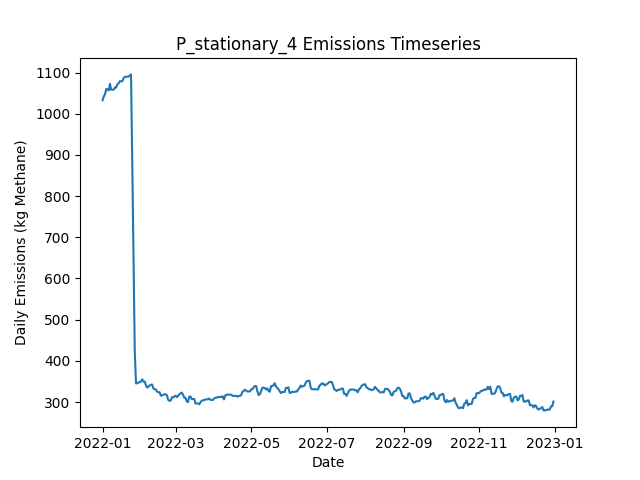

The data file committed next to this chart (first rows):
Date, Daily Emissions (Kg Methane), Daily Mitigable Emissions (Kg Methane), Daily Non-Mitigable Emissions (Kg Methan…, Daily Cost ($), Active Leaks, New Leaks, Leaks Repaired, Leaks Naturally Repaired, Leaks Tagged, Daily Repair Cost ($), Daily Natural Repair Cost ($), stationary_mdl_high Deployment Cost ($), stationary_mdl_high Sites flagged for Fo…, stationary_mdl_high Leaks tagged for rep…, stationary_mdl_high Sites Visited, stationary_mdl_high Travel Time (Minutes…, stationary_mdl_high Survey Time (Minutes…, OGI_FU_mdl_high Deployment Cost ($), OGI_FU_mdl_high Sites flagged for Follow…, OGI_FU_mdl_high Leaks tagged for repair, OGI_FU_mdl_high Sites Visited, OGI_FU_mdl_high Travel Time (Minutes), OGI_FU_mdl_high Survey Time (Minutes)
2022-01-01, 1033, 738.9, 293.8, 6030, 385, 387, 0, 1, 0.00000, 0.00000, 200, 6030, 0, , 10, 0, 0, 0.00000, , 0, 0, 0, 0
2022-01-02, 1042, 739.2, 302.7, 30, 387, 2, 0, 0, 0.00000, 0.00000, 0.00000, 30, 0, , 10, 0, 0, 0.00000, , 0, 0, 0, 0
2022-01-03, 1047, 744.3, 303.1, 30, 389, 4, 0, 1, 0.00000, 0.00000, 200, 30, 0, , 10, 0, 0, 0.00000, , 0, 0, 0, 0
2022-01-04, 1060, 748.6, 311.6, 30, 389, 2, 0, 1, 0.00000, 0.00000, 200, 30, 0, , 10, 0, 0, 0.00000, , 0, 0, 0, 0
2022-01-05, 1059, 747.7, 311.6, 30, 390, 2, 0, 1, 0.00000, 0.00000, 200, 30, 0, , 10, 0, 0, 0.00000, , 0, 0, 0, 0
2022-01-06, 1057, 745, 311.6, 30, 389, 0, 0, 1, 0.00000, 0.00000, 200, 30, 0, , 10, 0, 0, 0.00000, , 0, 0, 0, 0
2022-01-07, 1072, 751.9, 320.6, 30, 393, 4, 0, 0, 0.00000, 0.00000, 0.00000, 30, 0, , 10, 0, 0, 0.00000, , 0, 0, 0, 0
2022-01-08, 1058, 746.5, 311.6, 30, 390, 0, 0, 2, 0.00000, 0.00000, 400, 30, 0, , 10, 0, 0, 0.00000, , 0, 0, 0, 0
2022-01-09, 1058, 746.5, 311.6, 30, 390, 0, 0, 0, 0.00000, 0.00000, 0.00000, 30, 0, , 10, 0, 0, 0.00000, , 0, 0, 0, 0
2022-01-10, 1058, 746.5, 311.6, 1030, 390, 0, 0, 0, 84, 0.00000, 0.00000, 30, 10, , 10, 0, 0, 1000, , 84, 3, 120, 360
2022-01-11, 1064, 751.9, 311.6, 1030, 392, 2, 0, 0, 90, 0.00000, 0.00000, 30, 0, , 10, 0, 0, 1000, , 90, 3, 120, 360
2022-01-12, 1064, 751.9, 311.6, 1030, 392, 0, 0, 0, 91, 0.00000, 0.00000, 30, 0, , 10, 0, 0, 1000, , 91, 3, 120, 360
2022-01-13, 1072, 758.2, 313.6, 530, 395, 3, 0, 0, 28, 0.00000, 0.00000, 30, 0, , 10, 0, 0, 500, , 28, 1, 30, 120
2022-01-14, 1074, 758.2, 315.6, 30, 396, 1, 0, 0, 0.00000, 0.00000, 0.00000, 30, 0, , 10, 0, 0, 0.00000, , 0, 0, 0, 0
2022-01-15, 1079, 763.7, 315.1, 30, 398, 3, 0, 0, 0.00000, 0.00000, 0.00000, 30, 0, , 10, 0, 0, 0.00000, , 0, 0, 0, 0
2022-01-16, 1079, 763.7, 315.1, 30, 398, 0, 0, 0, 0.00000, 0.00000, 0.00000, 30, 0, , 10, 0, 0, 0.00000, , 0, 0, 0, 0
2022-01-17, 1079, 763.7, 315.1, 30, 398, 2, 0, 0, 0.00000, 0.00000, 0.00000, 30, 0, , 10, 0, 0, 0.00000, , 0, 0, 0, 0
2022-01-18, 1087, 772, 314.7, 30, 398, 1, 0, 0, 0.00000, 0.00000, 0.00000, 30, 0, , 10, 0, 0, 0.00000, , 0, 0, 0, 0
2022-01-19, 1090, 774.9, 314.7, 1030, 400, 2, 0, 0, 86, 0.00000, 0.00000, 30, 10, , 10, 0, 0, 1000, , 86, 3, 120, 360
2022-01-20, 1090, 774.9, 314.7, 1030, 400, 0, 0, 0, 92, 0.00000, 0.00000, 30, 0, , 10, 0, 0, 1000, , 92, 3, 120, 360
2022-01-21, 1090, 775.4, 314.7, 1030, 401, 1, 0, 0, 94, 0.00000, 0.00000, 30, 0, , 10, 0, 0, 1000, , 94, 3, 120, 360
2022-01-22, 1090, 775.4, 314.7, 530, 401, 0, 0, 0, 29, 0.00000, 0.00000, 30, 0, , 10, 0, 0, 500, , 29, 1, 30, 120
2022-01-23, 1093, 778.1, 314.7, 30, 402, 1, 0, 0, 0.00000, 0.00000, 0.00000, 30, 0, , 10, 0, 0, 0.00000, , 0, 0, 0, 0
2022-01-24, 1095, 780.7, 314.7, 30, 403, 1, 0, 0, 0.00000, 0.00000, 0.00000, 30, 0, , 10, 0, 0, 0.00000, , 0, 0, 0, 0
2022-01-25, 883.1, 568.7, 314.5, 15430, 325, 0, 77, 0, 0.00000, 15400, 0.00000, 30, 0, , 10, 0, 0, 0.00000, , 0, 0, 0, 0
2022-01-26, 654.1, 339.6, 314.5, 17030, 240, 0, 85, 0, 0.00000, 17000, 0.00000, 30, 0, , 10, 0, 0, 0.00000, , 0, 0, 0, 0
2022-01-27, 423.3, 108.6, 314.7, 17430, 155, 2, 87, 0, 0.00000, 17400, 0.00000, 30, 0, , 10, 0, 0, 0.00000, , 0, 0, 0, 0
2022-01-28, 345.1, 30.39, 314.7, 6830, 126, 0, 29, 0, 17, 5800, 0.00000, 30, 10, , 10, 0, 0, 1000, , 17, 3, 120, 360
2022-01-29, 345.5, 30.39, 315.1, 1030, 127, 1, 0, 0, 14, 0.00000, 0.00000, 30, 0, , 10, 0, 0, 1000, , 14, 3, 120, 360
2022-01-30, 347.7, 30.39, 317.3, 1030, 129, 2, 0, 0, 19, 0.00000, 0.00000, 30, 0, , 10, 0, 0, 1000, , 19, 3, 120, 360
2022-01-31, 347.7, 30.39, 317.3, 530, 129, 0, 0, 0, 6, 0.00000, 0.00000, 30, 0, , 10, 0, 0, 500, , 6, 1, 30, 120
2022-02-01, 350.1, 30.84, 319.3, 30, 131, 2, 0, 0, 0.00000, 0.00000, 0.00000, 30, 0, , 10, 0, 0, 0.00000, , 0, 0, 0, 0
2022-02-02, 355, 33.74, 321.3, 30, 134, 3, 0, 0, 0.00000, 0.00000, 0.00000, 30, 0, , 10, 0, 0, 0.00000, , 0, 0, 0, 0
2022-02-03, 349.7, 28.38, 321.3, 430, 132, 0, 2, 0, 0.00000, 400, 0.00000, 30, 0, , 10, 0, 0, 0.00000, , 0, 0, 0, 0
2022-02-04, 349.9, 28.15, 321.7, 230, 132, 1, 1, 0, 0.00000, 200, 0.00000, 30, 0, , 10, 0, 0, 0.00000, , 0, 0, 0, 0
2022-02-05, 340.7, 18.99, 321.7, 830, 128, 0, 4, 0, 0.00000, 800, 0.00000, 30, 0, , 10, 0, 0, 0.00000, , 0, 0, 0, 0
2022-02-06, 335.1, 13.41, 321.7, 1230, 128, 1, 1, 0, 15, 200, 0.00000, 30, 10, , 10, 0, 0, 1000, , 15, 3, 120, 360
2022-02-07, 337.3, 13.63, 323.7, 1030, 130, 2, 0, 0, 14, 0.00000, 0.00000, 30, 0, , 10, 0, 0, 1000, , 14, 3, 120, 360
2022-02-08, 340, 16.31, 323.7, 1030, 131, 1, 0, 0, 17, 0.00000, 0.00000, 30, 0, , 10, 0, 0, 1000, , 17, 3, 120, 360
2022-02-09, 342, 16.31, 325.7, 530, 132, 2, 0, 0, 6, 0.00000, 0.00000, 30, 0, , 10, 0, 0, 500, , 6, 1, 30, 120
2022-02-10, 342.4, 16.76, 325.7, 30, 133, 1, 0, 0, 0.00000, 0.00000, 0.00000, 30, 0, , 10, 0, 0, 0.00000, , 0, 0, 0, 0
2022-02-11, 333.5, 16.76, 316.7, 30, 132, 0, 0, 0, 0.00000, 0.00000, 0.00000, 30, 0, , 10, 0, 0, 0.00000, , 0, 0, 0, 0
2022-02-12, 330.8, 14.08, 316.7, 230, 131, 0, 1, 0, 0.00000, 200, 0.00000, 30, 0, , 10, 0, 0, 0.00000, , 0, 0, 0, 0
2022-02-13, 330.6, 13.85, 316.7, 230, 131, 1, 1, 0, 0.00000, 200, 0.00000, 30, 0, , 10, 0, 0, 0.00000, , 0, 0, 0, 0
2022-02-14, 325.3, 11.17, 314.1, 230, 128, 0, 1, 0, 0.00000, 200, 0.00000, 30, 0, , 10, 0, 0, 0.00000, , 0, 0, 0, 0
2022-02-15, 323.9, 9.832, 314.1, 1230, 128, 1, 1, 0, 18, 200, 0.00000, 30, 10, , 10, 0, 0, 1000, , 18, 3, 120, 360
2022-02-16, 323.9, 9.832, 314.1, 1030, 128, 0, 0, 0, 13, 0.00000, 0.00000, 30, 0, , 10, 0, 0, 1000, , 13, 3, 120, 360
2022-02-17, 315.7, 9.832, 305.8, 1030, 127, 0, 0, 0, 17, 0.00000, 0.00000, 30, 0, , 10, 0, 0, 1000, , 17, 3, 120, 360
2022-02-18, 315.7, 9.832, 305.8, 530, 127, 0, 0, 0, 5, 0.00000, 0.00000, 30, 0, , 10, 0, 0, 500, , 5, 1, 30, 120
2022-02-19, 317.6, 9.832, 307.8, 30, 128, 1, 0, 0, 0.00000, 0.00000, 0.00000, 30, 0, , 10, 0, 0, 0.00000, , 0, 0, 0, 0
2022-02-20, 318.8, 11.4, 307.4, 30, 128, 1, 0, 0, 0.00000, 0.00000, 0.00000, 30, 0, , 10, 0, 0, 0.00000, , 0, 0, 0, 0
2022-02-21, 318.8, 11.4, 307.4, 30, 128, 0, 0, 0, 0.00000, 0.00000, 0.00000, 30, 0, , 10, 0, 0, 0.00000, , 0, 0, 0, 0
2022-02-22, 316.1, 8.715, 307.4, 230, 127, 0, 1, 0, 0.00000, 200, 0.00000, 30, 0, , 10, 0, 0, 0.00000, , 0, 0, 0, 0
2022-02-23, 305.2, 8.044, 297.1, 430, 123, 0, 2, 0, 0.00000, 400, 0.00000, 30, 0, , 10, 0, 0, 0.00000, , 0, 0, 0, 0
2022-02-24, 302.9, 5.81, 297.1, 1230, 123, 1, 1, 0, 19, 200, 0.00000, 30, 10, , 10, 0, 0, 1000, , 19, 3, 120, 360
2022-02-25, 303.4, 5.81, 297.6, 1030, 124, 1, 0, 0, 13, 0.00000, 0.00000, 30, 0, , 10, 0, 0, 1000, , 13, 3, 120, 360
2022-02-26, 311.6, 5.81, 305.8, 1030, 125, 2, 0, 0, 15, 0.00000, 0.00000, 30, 0, , 10, 0, 0, 1000, , 15, 3, 120, 360
2022-02-27, 311.6, 5.81, 305.8, 530, 125, 0, 0, 0, 4, 0.00000, 0.00000, 30, 0, , 10, 0, 0, 500, , 4, 1, 30, 120
2022-02-28, 313.4, 7.597, 305.8, 30, 127, 2, 0, 0, 0.00000, 0.00000, 0.00000, 30, 0, , 10, 0, 0, 0.00000, , 0, 0, 0, 0
2022-03-01, 315.7, 10.28, 305.4, 30, 127, 1, 0, 0, 0.00000, 0.00000, 0.00000, 30, 0, , 10, 0, 0, 0.00000, , 0, 0, 0, 0
... 305 more rows
